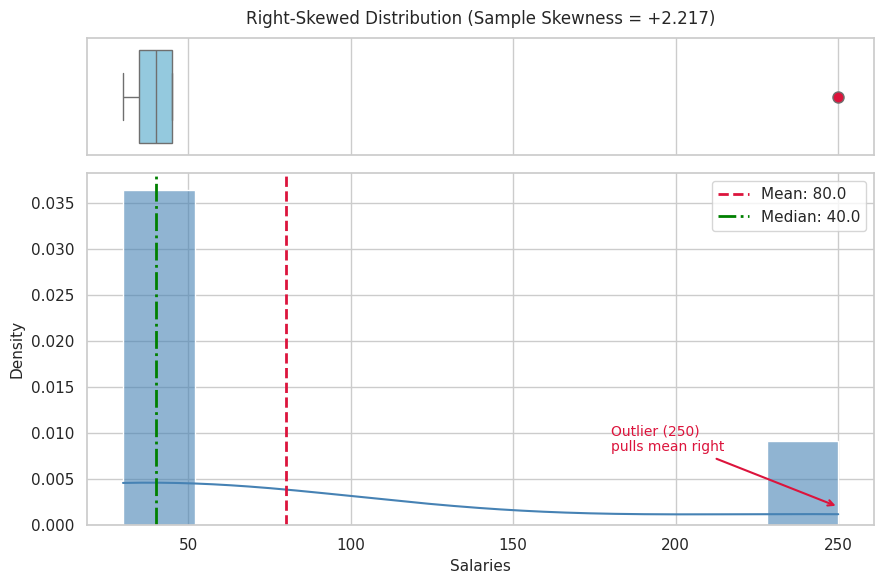
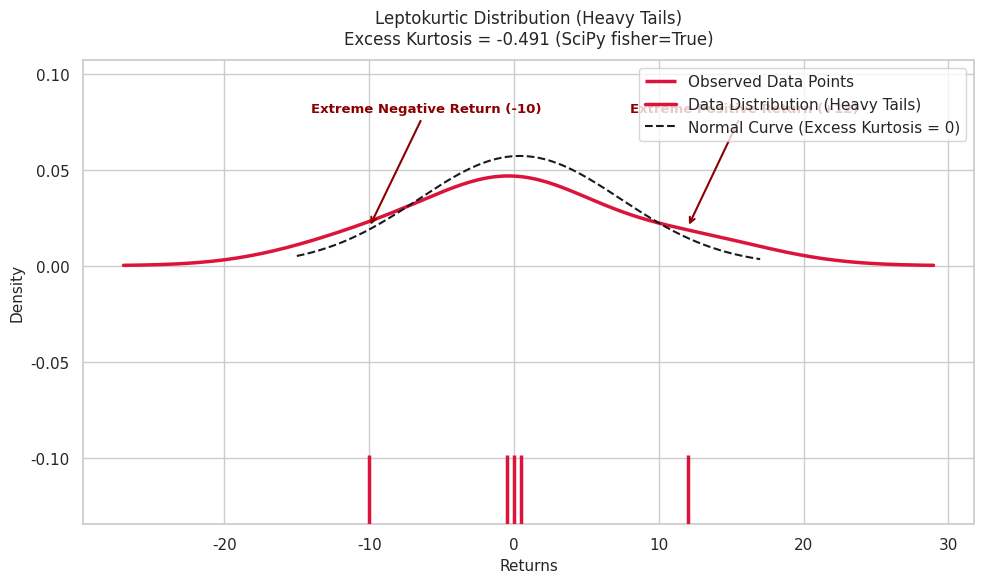

The script that saved these images, in order: (Note: this script raises an exception after producing the figures.)
import math
import scipy.stats as stats
import numpy as np
import seaborn as sns
import matplotlib.pyplot as plt
import statistics


# 1. Skewness Example
salaries = [30, 35, 40, 45, 250]
n = len(salaries)

# Plain Python
median_val = np.median(salaries)
mean_val = sum(salaries) / n
var_val = sum((x - mean_val) ** 2 for x in salaries) / n
std_val = math.sqrt(var_val)
m3 = sum((x - mean_val) ** 3 for x in salaries) / n
skew_python = m3 / (std_val ** 3)

# SciPy Library
# bias=True calculates population skewness; bias=False applies sample correction
skew_scipy_pop = stats.skew(salaries, bias=True)
skew_scipy_sample = stats.skew(salaries, bias=False)

# + indicates right skew, - indicates left skew

print(f"Plain Python (Population Skewness): {skew_python:+.3f}")  # +ve indicates right skew, -ve indicates left skew
print(f"SciPy stats.skew (bias=True):       {skew_scipy_pop:+.3f}")  # +ve indicates right skew, -ve indicates left skew
print(f"SciPy stats.skew (bias=False):      {skew_scipy_sample:+.3f}")  # +ve indicates right skew, -ve indicates left skew


# 2. Visualization Setup
sns.set_theme(style="whitegrid")
fig, (ax_box, ax_hist) = plt.subplots(
    2,
    1,
    figsize=(9, 6),
    sharex=True,
    gridspec_kw={"height_ratios": [0.25, 0.75]},
)

# Top Plot: Boxplot (Highlights the extreme outlier at 250)
sns.boxplot(x=salaries, ax=ax_box, color="skyblue", flierprops={"markerfacecolor": "crimson", "markersize": 8})
ax_box.set(xlabel="")
ax_box.set_title(
    f"Right-Skewed Distribution (Sample Skewness = {skew_scipy_sample:+.3f})",
    fontsize=12,
    pad=10,
)

# Bottom Plot: Histogram + Kernel Density Estimate (KDE)
sns.histplot(salaries, kde=True, ax=ax_hist, color="steelblue", bins=10, stat="density", alpha=0.6)

# Annotate Mean vs Median to show the effect of the outlier on skewness
ax_hist.axvline(mean_val, color="crimson", linestyle="--", linewidth=2, label=f"Mean: {mean_val:.1f}")
ax_hist.axvline(median_val, color="green", linestyle="-.", linewidth=2, label=f"Median: {median_val:.1f}")

# Annotate Outlier Point
ax_hist.annotate(
    "Outlier (250)\npulls mean right",
    xy=(250, 0.002),
    xytext=(180, 0.008),
    arrowprops=dict(arrowstyle="->", color="crimson", lw=1.5),
    fontsize=10,
    color="crimson",
)

ax_hist.set_xlabel("Salaries", fontsize=11)
ax_hist.set_ylabel("Density", fontsize=11)
ax_hist.legend(loc="upper right", frameon=True)

plt.tight_layout()
plt.show()

# 2. Excess Kurtosis Example
returns = [-10, -0.5, 0, 0.5, 12]
n = len(returns)

# Plain Python
mean_val = sum(returns) / n
var_val = sum((x - mean_val) ** 2 for x in returns) / n
std_val = math.sqrt(var_val)
m4 = sum((x - mean_val) ** 4 for x in returns) / n
kurtosis_raw = m4 / (std_val ** 4)
excess_kurtosis_python = kurtosis_raw - 3.0

# SciPy Library (fisher=True calculates Excess Kurtosis relative to 3.0)
excess_kurt_scipy = stats.kurtosis(returns, fisher=True, bias=True)
raw_kurt_scipy = stats.kurtosis(returns, fisher=False, bias=True)

print(f"Plain Python (Excess Kurtosis):    {excess_kurtosis_python:+.3f}")
print(f"SciPy Excess Kurtosis (fisher=True): {excess_kurt_scipy:+.3f}")
print(f"SciPy Raw Kurtosis (fisher=False):   {raw_kurt_scipy:+.3f}")


# 2. Visualization Setup
sns.set_theme(style="whitegrid")
fig, ax = plt.subplots(figsize=(10, 6))

# Plot actual data points as vertical markers (rug plot) and kernel density
# rugplot : Displays individual data points along the x-axis as small vertical lines, providing a visual representation of the distribution of the data.
sns.rugplot(returns, ax=ax, color="crimson", height=0.15, linewidth=2.5, label="Observed Data Points", zorder=5)
sns.kdeplot(returns, ax=ax, color="crimson", linewidth=2.5, label="Data Distribution (Heavy Tails)")
# kde : Kernel Density Estimate provides a smooth estimate of the probability density function of the returns.

# Overlay a reference Normal Distribution with same mean & std for comparison
x_range = np.linspace(min(returns) - 5, max(returns) + 5, 500)
norm_pdf = stats.norm.pdf(x_range, loc=mean_val, scale=std_val)
ax.plot(x_range, norm_pdf, "k--", linewidth=1.5, label=f"Normal Curve (Excess Kurtosis = 0)")

# Annotate Extreme Tail Outliers contributing to high m4
ax.annotate(
    "Extreme Negative Return (-10)",
    xy=(-10, 0.02),
    xytext=(-14, 0.08),
    arrowprops=dict(arrowstyle="->", color="darkred", lw=1.5),
    fontsize=9.5,
    color="darkred",
    fontweight="bold",
)

ax.annotate(
    "Extreme Positive Return (+12)",
    xy=(12, 0.02),
    xytext=(8, 0.08),
    arrowprops=dict(arrowstyle="->", color="darkred", lw=1.5),
    fontsize=9.5,
    color="darkred",
    fontweight="bold",
)

# Plot Details
ax.set_title(
    f"Leptokurtic Distribution (Heavy Tails)\nExcess Kurtosis = {excess_kurt_scipy:+.3f} (SciPy fisher=True)",
    fontsize=12,
    pad=12,
)
ax.set_xlabel("Returns", fontsize=11)
ax.set_ylabel("Density", fontsize=11)
ax.legend(loc="upper right", frameon=True)

plt.tight_layout()
plt.show()




# 3. Pearson's Median Skewness Example
wait_times = [2, 3, 3, 4, 20]

# Plain Python / Standard Library
mean_val = statistics.mean(wait_times)
median_val = statistics.median(wait_times)
std_val = statistics.stdev(wait_times)
pearsons_skew_py = (3 * (mean_val - median_val)) / std_val

# NumPy Vector Operations
np_data = np.array(wait_times)
pearsons_skew_np = (3 * (np.mean(np_data) - np.median(np_data))) / np.std(np_data, ddof=1)

print(f"Mean:   {mean_val:.2f} mins")
print(f"Median: {median_val:.2f} mins")
print(f"Pearson's Skewness (Python): {pearsons_skew_py:+.3f}")
print(f"Pearson's Skewness (NumPy):  {pearsons_skew_np:+.3f}")

# Horizontal Boxplot Visualization using orientation parameter
fig, ax = plt.subplots(figsize=(8, 3))
bp = ax.boxplot(wait_times, orientation='horizontal', patch_artist=True, widths=0.4,
                boxprops=dict(facecolor='lightgreen', color='green', alpha=0.6),
                medianprops=dict(color='darkred', linewidth=2.5))
ax.set_title("Wait Times Distribution (Right Skewed)", fontweight='bold')
ax.set_xlabel("Wait Time (minutes)")
plt.tight_layout()
plt.show()
